Labelled photos from "classifier_dataset", an image-classification folder in yagit21/mtg_scanner_application. The possible labels are: Abandoned Outpost, Alluring Siren, Angelic Accord, archangel s light, Artifact Mutation, Augury Owl, Blood Artist, Boros Charm, Canal Monitor, Crippling Chill, Crosswinds, Cryptolith Fragment, Cyclops of One-Eyed Pass, Deception, Descendant of Soramaro, Dread Presence, Drunau Corpse Trawler, Duergar Hedge-Mage, Embodiment of Fury, Extinguish, Foul-Tongue Shriek, Frenemy of the Guildpact, Ghoulsteed, Gladecover Scout, Glimmer of Genius, Guiltfeeder, Harness the Storm, Hatchery Spider, I m rubber you re glue, imp s mischief, Impulsive Maneuvers, Karmic Justice, Kruin Striker, Lava Tubes, Lord of the Pit, Maelstrom Pulse, Mass Hysteria, Mazirek Kraul Death Priest, Merrow Harbinger, Mirri the Cursed Avatar, Mouth, Primal Druid, Puppeteer Clique, Ray of Erasure, Reach of Shadows, Rib Cage Spider, Riptide Mangler, rofellos s gift, Savvy Hunter, Shivan Raptor, Smelt, Spectral Reserves, Thriving Rats, Torch Fiend, Trap Essence, Ulvenwald Abomination, Vexing Scuttler, Vivid Creek, Warthog, Zhalfirin Decoy.

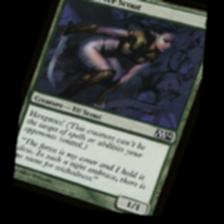
Label: Gladecover Scout

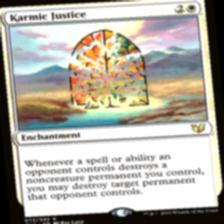
Label: Karmic Justice

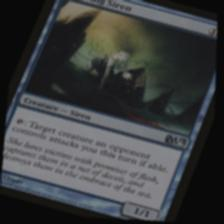
Label: Alluring Siren

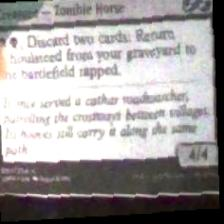
Label: Ghoulsteed

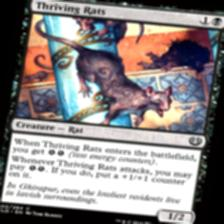
Label: Thriving Rats

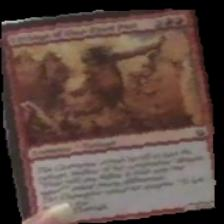
Label: Cyclops of One-Eyed Pass
